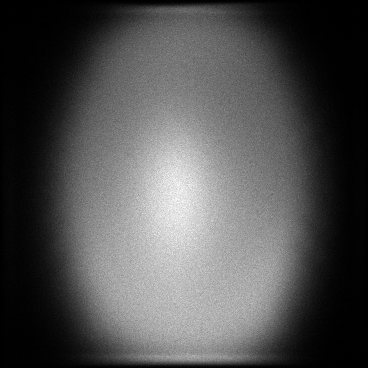

Source data for this figure (header and first rows):
x, y, count
0, 71, 1
0, 89, 1
0, 90, 1
0, 93, 1
0, 109, 2
0, 111, 1
0, 112, 2
0, 113, 1
0, 117, 1
0, 118, 1
0, 122, 1
0, 126, 2
0, 129, 1
0, 131, 1
0, 133, 1
0, 139, 1
0, 141, 1
0, 142, 1
0, 143, 1
0, 155, 1
0, 160, 1
0, 161, 2
0, 163, 1
0, 167, 1
0, 171, 1
0, 173, 1
0, 177, 1
0, 180, 2
0, 182, 1
0, 183, 1
0, 189, 1
0, 190, 1
0, 191, 1
0, 198, 1
0, 200, 2
0, 201, 1
0, 207, 2
0, 208, 2
0, 211, 2
0, 219, 1
0, 220, 1
0, 229, 1
0, 231, 1
0, 235, 1
0, 238, 1
0, 241, 1
0, 250, 1
0, 252, 1
0, 259, 1
0, 260, 1
0, 263, 1
0, 270, 1
0, 279, 1
0, 282, 1
0, 285, 1
0, 286, 1
0, 288, 1
0, 294, 1
0, 296, 1
0, 323, 1
... 127,599 more rows
